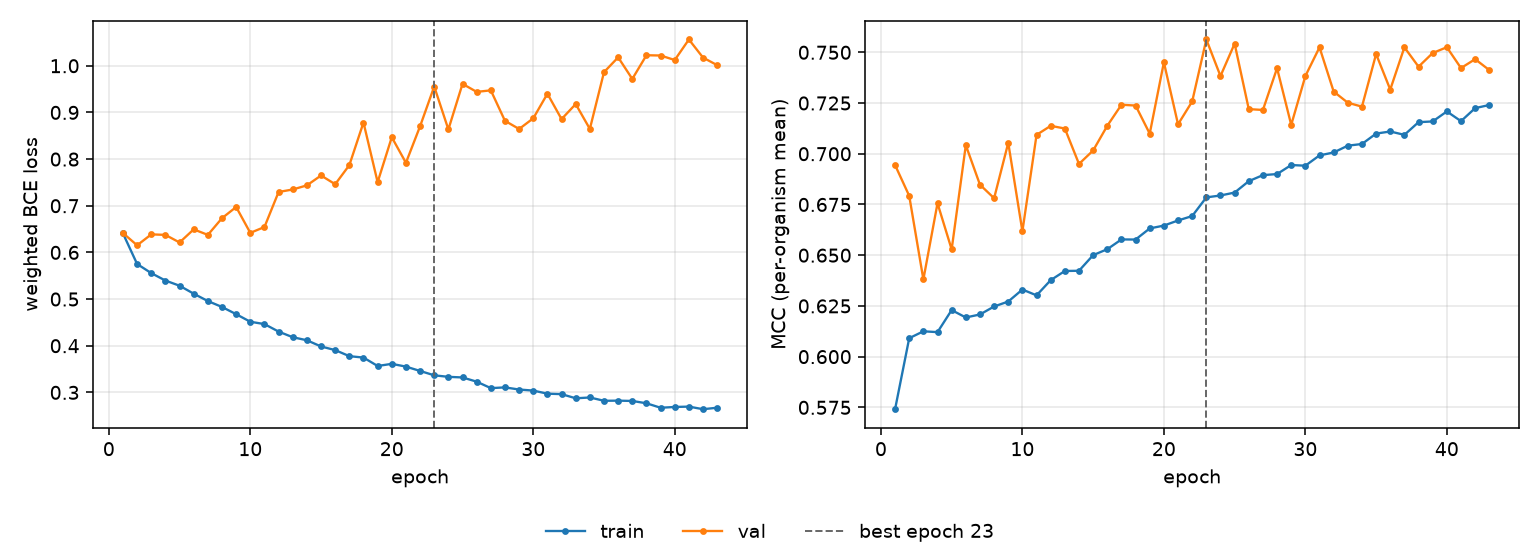

Values plotted in this chart, from the file beside it:
epoch, tr_loss, vl_loss, tr_mcc, vl_mcc, is_best
1, 0.6406, 0.6414, 0.5741, 0.6944, False
2, 0.5751, 0.6152, 0.6091, 0.6793, False
3, 0.5556, 0.6387, 0.6125, 0.638, False
4, 0.5397, 0.6376, 0.6121, 0.6756, False
5, 0.5286, 0.6213, 0.6229, 0.6528, False
6, 0.5115, 0.6494, 0.6193, 0.7042, False
7, 0.4957, 0.6375, 0.6208, 0.6847, False
8, 0.4831, 0.6734, 0.6247, 0.6781, False
9, 0.4676, 0.6973, 0.6272, 0.7054, False
10, 0.4514, 0.6419, 0.6331, 0.6618, False
11, 0.4464, 0.6544, 0.6302, 0.7093, False
12, 0.4303, 0.7295, 0.6377, 0.7138, False
13, 0.4182, 0.7349, 0.6422, 0.7124, False
14, 0.4117, 0.7437, 0.6423, 0.695, False
15, 0.3984, 0.7649, 0.65, 0.7016, False
16, 0.3906, 0.7461, 0.6529, 0.7138, False
17, 0.3776, 0.787, 0.6578, 0.7241, False
18, 0.3746, 0.8784, 0.6577, 0.7238, False
19, 0.3566, 0.7505, 0.6632, 0.7099, False
20, 0.3612, 0.8469, 0.6646, 0.7451, False
21, 0.3553, 0.792, 0.6671, 0.7145, False
22, 0.3459, 0.8703, 0.6693, 0.7258, False
23, 0.3366, 0.9555, 0.6785, 0.7563, True
24, 0.3333, 0.8635, 0.6794, 0.7383, False
25, 0.332, 0.9612, 0.6809, 0.7543, False
26, 0.323, 0.9441, 0.6865, 0.722, False
27, 0.3091, 0.9473, 0.6895, 0.7216, False
28, 0.3107, 0.882, 0.69, 0.7422, False
29, 0.3061, 0.8645, 0.6944, 0.7142, False
30, 0.3039, 0.8874, 0.6941, 0.7383, False
31, 0.2972, 0.9401, 0.6992, 0.7524, False
32, 0.2963, 0.8857, 0.7006, 0.7306, False
33, 0.2874, 0.9179, 0.704, 0.7251, False
34, 0.2891, 0.8646, 0.7048, 0.7232, False
35, 0.282, 0.9863, 0.7099, 0.7491, False
36, 0.2823, 1.018, 0.711, 0.7316, False
37, 0.2816, 0.9718, 0.7093, 0.7524, False
38, 0.2767, 1.023, 0.7156, 0.7429, False
39, 0.2671, 1.022, 0.7159, 0.7496, False
40, 0.2688, 1.012, 0.7209, 0.7525, False
41, 0.2695, 1.056, 0.7161, 0.7422, False
42, 0.264, 1.017, 0.7225, 0.7466, False
43, 0.2671, 1.001, 0.724, 0.7412, False
